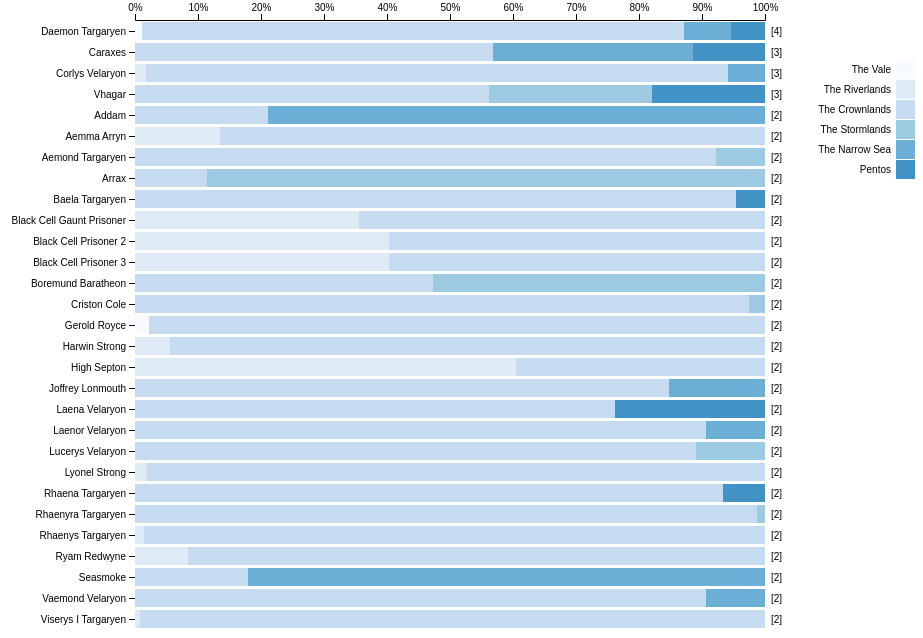
D3 v4 page, settled after 360 driven frames (6 s of simulated time); the page loaded 2 data file(s).



/* HELPFUL FUNCTIONS */

// to convert scene start/end times into seconds
function sec(timeString){
  var sec = 0;
  if (timeString.length == 0) return sec;
  var splitArray = timeString.split(":");
  sec = 3600*parseFloat(splitArray[0])+60*parseFloat(splitArray[1])+parseFloat(splitArray[2]);
  return sec;
}

// to convert seconds into hh:mm:ss
function secondsToHMS(d) {
  var date = new Date(null);
  date.setSeconds(d); // specify value for SECONDS here
  return date.toISOString().substr(11, 8);
}

// to dedpulicate an array
function onlyUnique(value, index, self) { 
  return self.indexOf(value) === index;
}

var config = {
  "title":"% Time Per Region",
  "width":960,
  "height":550,
  "margin":{
    "top": 20,
    "right": 150,
    "bottom": 30,
    "left": 180
  },
  "legendOffset": {
    "x":50,
    "y":40
  },
  "barHeight": 20
}


/* IMPORT DATA */
d3.queue()
  .defer(d3.json, '../data/locations.json')
  .defer(d3.json, '../data/episodes.json')
  .await(ready);

function ready(error, l, e) {
  if (error) throw error;
  console.log("now that the files are loaded... do magic.");

  locationsData = l.regions;
  episodesData = e.episodes;

  /* CONFIG SETUP */
  d3.select("svg")
    .attr("width", config.width)
    .attr("height", config.height)
  /* END CONFIG SETUP */

  // put all scenes in one array
  var scenes = e.episodes.reduce(function(acc, val, ind){
    var scene = val.scenes.reduce(function(a, v, i){
      var sceneLength = Math.abs(sec(v.sceneEnd) - sec(v.sceneStart));
      var s = Object.assign({}, v, {"seasonNum":val.seasonNum, "episodeNum":val.episodeNum, "sceneLength": sceneLength});
      return a.concat(s);
    }, []);
    return [...acc, ...scene];
  }, []);

  // get the list of all locations
  var locations = l.regions.map(function(val, ind){
    return val.location
  })

  // then put that array into an object with 0 count
  var locationsObj = locations.reduce(function(acc, val, ind){
    var obj = {};
    obj[val] = 0;
    return Object.assign(acc, obj);
  }, {});

  // put all characters in one array, make object to count character time
  var characters = scenes.reduce(function(acc, val, ind){
    var c = val.characters.reduce(function(a, v, i){
      return a.concat(v.name);
    }, []);
    return [...acc, ...c];
  }, [])
    .filter(onlyUnique)
    .sort()
    .map(function(cur, ind){
      return Object.assign({}, {"name": cur}, locationsObj);
    });

  // go through scenes and add sceneLength values to characters' counts
  scenes.forEach(function(val, ind){
    val.characters.forEach(function(v, i){
      var index = characters.findIndex(function(element){
        return element.name == v.name;
      });
      characters[index][val.location] += val.sceneLength;
    })
  })

  // count the number of regions with > 0 sec
  characters.forEach(function(val, ind){
    var num = Object.values(val)
      .filter(function(v){
        return v > 0
      })
    num = num.length;
    val.num = num;
  })

  characters = characters.filter(function(val){
    return val.num > 1;
  })

  // build the visualization

  var data = characters;
  var barHeight = config.barHeight;

  var svg = d3.select("svg"),
      margin = config.margin,
      width = +svg.attr("width") - margin.left - margin.right,
      height = barHeight*data.length + margin.top + margin.bottom,
      g = svg.append("g")
        .attr("transform", "translate(" + margin.left + "," + margin.top + ")");

  svg.attr("height", height);

  var y = d3.scaleBand() 
      .rangeRound([0, height])
      .paddingInner(0.15)
      .align(0.1);

  var x = d3.scaleLinear()
      .rangeRound([0, width]);

  // var z = d3.scaleOrdinal(d3.schemeCategory20c);

  /* CUSTOM FOR GAME OF THRONES */
  var z = d3.scaleOrdinal()
    .range([
      "#f7fbff", // North of the Wall
      "#deebf7", // The Wall
      "#c6dbef", // The North
      "#9ecae1", // The Shivering Sea
      "#6baed6", // The Vale
      "#4292c6", // The Iron Islands
      "#2171b5", // The Sunset Sea
      "#084594", // The Westerlands
      "#00441b", // The Riverlands
      "#006d2c", // The Narrow Sea
      "#238b45", // The Crownlands
      "#41ae76", // The Stormlands
      "#66c2a4", // The Reach
      "#99d8c9", // Dorne
      "#ccece6", // Pentos
      "#e5f5f9", // Braavos
      "#f7fcfd", // The Summer Sea
      "#ffffe5", // Volantis
      "#fff7bc", // Valyria
      "#fee391", // The Dothraki Sea
      "#fec44f", // Meereen
      "#fe9929", // Yunkai
      "#ec7014", // Astapor
      "#cc4c02", // Vaes Dothrak
      "#993404", // The Red Waste
      "#662506" // Qarth
    ]);
  
  // /* CUSTOM FOR STRANGER THINGS */
  // var z = d3.scaleOrdinal().range([
  //   "#393b79", // Big City
  //   "#5254a3", // Chicago, Illinois
  //   "#6b6ecf", // outside Chicago, Illinois
  //   "#9c9ede", // Pittsburgh, Pennsylvania
  //   "#CCCCCC", // Sesser, Illinois
  //   "#cedb9c", // to Sesser, Illinois
  //   "#b5cf6b", // Indianapolis, Indiana
  //   "#8ca252", // 515 Larrabee Road, Indiana
  //   "#637939", // Hawkins, Indiana
  //   "#141e30" // Upside Down
  // ]); // based on d3.schemeCategory20b

  var stack = d3.stack()
    .offset(d3.stackOffsetExpand);

  data.sort(function(a, b) { return b.num - a.num; });
  
  var keys = d3.keys(data[0]).slice(1,-1);

  y.domain(data.map(function(d) { return d.name; }));
  //x.domain([0, d3.max(data, function(d) { return d.total; })]).nice();
  z.domain(keys);

  g.append("g")
    .selectAll("g")
    //.data(d3.stack().keys(keys)(data))
    .data(stack.keys(keys)(data))
    .enter().append("g")
      .attr("fill", function(d) { return z(d.key); })
    .selectAll("rect")
    .data(function(d) { return d; })
    .enter().append("rect")
      .attr("y", function(d) { return y(d.data.name); })
      .attr("x", function(d) { return x(d[0]); })
      .attr("width", function(d) { return x(d[1]) - x(d[0]); })
      .attr("height", y.bandwidth());

  g.selectAll("g")
    .data(stack.keys(keys)(data))
    .append("svg:title")
      .text(function(d,i) {
        // not sure why this shift needs to happen...
        if(i == 0){
          return keys[keys.length-1]
        } else {
          return keys[i-1]
        };
      });

  g.append("g")
    .attr("class", "axis")
    .attr("transform", "translate(0,0)")
    .call(d3.axisLeft(y));

  g.append("g")
    .attr("class", "top-axis")
    .call(d3.axisTop(x).ticks(10, "%"));

  g.selectAll(".axis")
    .selectAll(".tick")
    .data(data)
    .append("text")
    .attr("class", "timestamp")
    .attr("dy", "0.35em")
    .attr("dx", function(d){ return width + 6; })
    .attr("text-anchor", "start")
    .text(function(d){ return `[${d.num}]`; });

  var legend = g.append("g")
    .attr("font-family", "sans-serif")
    .attr("font-size", 10)
    .attr("text-anchor", "end")
    .attr("transform", function(d, i) { return `translate(${config.legendOffset.x}, ${config.legendOffset.y})` })
    .selectAll("g")
    .data(keys.slice())
    .enter().append("g")
    .attr("transform", function(d, i) { return `translate(100,${i * 20})`; });

  legend.append("rect")
    .attr("x", width - 19)
    .attr("width", 19)
    .attr("height", 19)
    .attr("fill", z);

  legend.append("text")
    .attr("x", width - 24)
    .attr("y", 9.5)
    .attr("dy", "0.32em")
    .text(function(d) {
      return d;
      // return d.replace("Pennsylvania","PA").replace("Illinois","IL").replace(", Indiana",", IN"); // CUSTOM FOR STRANGER THINGS: was return d - added .replace() to update labels in keys
    });
};

    

### data: ../data/episodes.json
{
 "episodes": [
  {
   "seasonNum": 1,
   "episodeNum": 1,
   "episodeTitle": "The Heirs of the Dragon",
   "episodeLink": "/title/tt11198334/",
   "episodeAirDate": "2022-08-21",
   "episodeDescription": "Viserys hosts a tournament to celebrate …",
   "scenes": [
    "{... 6 keys}",
    "{... 5 keys}",
    "{... 5 keys}",
    "{... 5 keys}",
    "{... 5 keys}",
    "{... 5 keys}",
    "{... 5 keys}",
    "{... 6 keys}",
    "... 104 more items"
   ]
  },
  {
   "seasonNum": 1,
   "episodeNum": 2,
   "episodeTitle": "The Rouge Prince",
   "episodeLink": "/title/tt11198336/",
   "episodeAirDate": "2022-08-28",
   "episodeDescription": "Rhaenyra oversteps at the Small Council.…",
   "scenes": [
    "{... 6 keys}",
    "{... 5 keys}",
    "{... 5 keys}",
    "{... 5 keys}",
    "{... 5 keys}",
    "{... 5 keys}",
    "{... 5 keys}",
    "{... 5 keys}",
    "... 43 more items"
   ]
  },
  {
   "seasonNum": 1,
   "episodeNum": 3,
   "episodeTitle": "Second of His Name",
   "episodeLink": "/title/tt11198338/",
   "episodeAirDate": "2022-09-04",
   "episodeDescription": "Daemon and the Sea Snake battle the Crab…",
   "scenes": [
    "{... 6 keys}",
    "{... 5 keys}",
    "{... 5 keys}",
    "{... 5 keys}",
    "{... 5 keys}",
    "{... 5 keys}",
    "{... 5 keys}",
    "{... 5 keys}",
    "... 94 more items"
   ]
  },
  {
   "seasonNum": 1,
   "episodeNum": 4,
   "episodeTitle": "King of the Narrow Sea",
   "episodeLink": "/title/tt11198340/",
   "episodeAirDate": "2022-09-11",
   "episodeDescription": "Rhaenyra continues her search for a suit…",
   "scenes": [
    "{... 5 keys}",
    "{... 5 keys}",
    "{... 5 keys}",
    "{... 5 keys}",
    "{... 5 keys}",
    "{... 5 keys}",
    "{... 5 keys}",
    "{... 5 keys}",
    "... 68 more items"
   ]
  },
  {
   "seasonNum": 1,
   "episodeNum": 5,
   "episodeTitle": "We Light the Way",
   "episodeLink": "/title/tt11198342/",
   "episodeAirDate": "2022-09-18",
   "episodeDescription": "Daemon visits his wife in the Vale. Vise…",
   "scenes": [
    "{... 5 keys}",
    "{... 5 keys}",
    "{... 5 keys}",
    "{... 5 keys}",
    "{... 5 keys}",
    "{... 5 keys}",
    "{... 5 keys}",
    "{... 5 keys}",
    "... 70 more items"
   ]
  },
  {
   "seasonNum": 1,
   "episodeNum": 6,
   "episodeTitle": "The Princess and the Queen",
   "episodeLink": "/title/tt11198346/",
   "episodeAirDate": "2022-09-25",
   "episodeDescription": "Ten years later. Rhaenyra navigates Alic…",
   "scenes": [
    "{... 6 keys}",
    "{... 5 keys}",
    "{... 5 keys}",
    "{... 5 keys}",
    "{... 5 keys}",
    "{... 5 keys}",
    "{... 5 keys}",
    "{... 5 keys}",
    "... 70 more items"
   ]
  },
  {
   "seasonNum": 1,
   "episodeNum": 7,
   "episodeTitle": "Driftmark",
   "episodeLink": "/title/tt11198348/",
   "episodeAirDate": "2022-10-02",
   "episodeDescription": "As the families gather on Driftmark for …",
   "scenes": [
    "{... 5 keys}",
    "{... 5 keys}",
    "{... 5 keys}",
    "{... 5 keys}",
    "{... 5 keys}",
    "{... 5 keys}",
    "{... 5 keys}",
    "{... 5 keys}",
    "... 61 more items"
   ]
  },
  {
   "seasonNum": 1,
   "episodeNum": 8,
   "episodeTitle": "The Lord of the Tides",
   "episodeLink": "/title/tt11198350/",
   "episodeAirDate": "2022-10-09",
   "episodeDescription": "Six years later. With the Driftmark succ…",
   "scenes": [
    "{... 6 keys}",
    "{... 5 keys}",
    "{... 5 keys}",
    "{... 5 keys}",
    "{... 5 keys}",
    "{... 5 keys}",
    "{... 5 keys}",
    "{... 5 keys}",
    "... 49 more items"
   ]
  },
  "... 2 more items"
 ]
}

### data: ../data/locations.json
{
 "regions": [
  {
   "location": "The Vale",
   "subLocation": [
    "Outside Runestone"
   ]
  },
  {
   "location": "The Riverlands",
   "subLocation": [
    "Harrenhal",
    "Outside Harrenhal"
   ]
  },
  {
   "location": "The Crownlands",
   "subLocation": [
    "Dragonstone",
    "Driftmark",
    "The Gullet",
    "Blackwater Bay",
    "King's Landing",
    "Outside King's Landing",
    "The Kingswood"
   ]
  },
  {
   "location": "The Stormlands",
   "subLocation": [
    "Outside Storm's End",
    "Storm's End"
   ]
  },
  {
   "location": "The Narrow Sea",
   "subLocation": [
    "The Stepstones"
   ]
  },
  {
   "location": "Pentos",
   "subLocation": [
    ""
   ]
  }
 ]
}